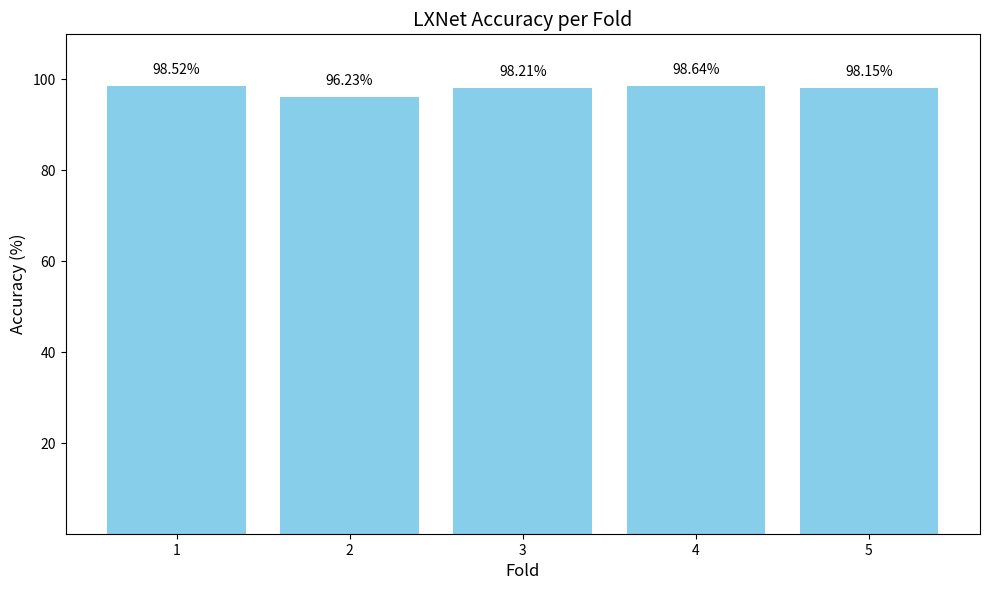

Write the Python code that produced this figure.
import matplotlib.pyplot as plt
import pandas as pd

# Data
data = {
    "Model": ["LXNet","ResNet50V2","InceptionV3","DenseNet201",
              "LXNet","ResNet50V2","InceptionV3","DenseNet201",
              "LXNet","ResNet50V2","InceptionV3","DenseNet201",
              "LXNet","ResNet50V2","InceptionV3","DenseNet201",
              "LXNet","ResNet50V2","InceptionV3","DenseNet201"],
    "Fold": [1,1,1,1,2,2,2,2,3,3,3,3,4,4,4,4,5,5,5,5],
    "Accuracy": [0.985185185185185,0.588271604938272,0.699382716049383,0.509876543209877,
                 0.962345679012346,0.604938271604938,0.72037037037037,0.52962962962963,
                 0.982098765432099,0.580864197530864,0.694444444444444,0.500617283950617,
                 0.98641975308642,0.612345679012346,0.707407407407407,0.530864197530864,
                 0.981481481481482,0.597530864197531,0.70679012345679,0.506172839506173]
}

# Convert to DataFrame
df = pd.DataFrame(data)

# Filter LXNet only
lightxray_df = df[df['Model'] == 'LXNet'].copy()
lightxray_df['Accuracy (%)'] = lightxray_df['Accuracy'] * 100  # convert to percentage

# Plot
plt.figure(figsize=(10, 6), dpi=300)
bars = plt.bar(lightxray_df['Fold'], lightxray_df['Accuracy (%)'], color='skyblue')

# Set y-axis from 0 to 110 with ticks only at 20, 40, 60, 80, 100
plt.ylim(0, 110)
plt.yticks([20, 40, 60, 80, 100])

plt.xticks(lightxray_df['Fold'])
plt.xlabel('Fold', fontsize=12)
plt.ylabel('Accuracy (%)', fontsize=12)
plt.title('LXNet Accuracy per Fold', fontsize=14)

# Add percentage labels above bars
for bar in bars:
    height = bar.get_height()
    plt.text(bar.get_x() + bar.get_width() / 2, height + 2, f'{height:.2f}%', 
             ha='center', va='bottom', fontsize=10)

# Remove grid lines
plt.grid(False)

plt.tight_layout()
plt.savefig('LXNet_PerFold_Accuracy.png', dpi=300)
plt.show()
